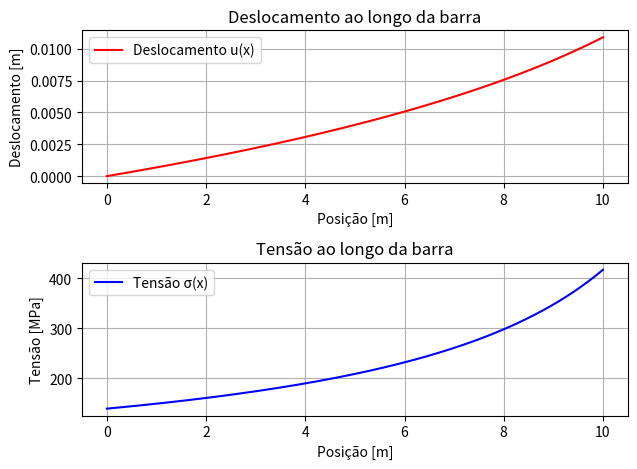

Recreate this plot in Python.
''' A barra é feita de aço com E = 210GPa, com seção retangular com
b = 30mm e h = 40mm para o ponto x = L, o comprimento é L = 10m. 
Faça um gráfico da solução analítica em deslocamento eem tensão. 
Lembrando que neste caso a tensão pode ser calculada por σxx = Nx(x)/A. '''

import numpy as np
import matplotlib.pyplot as plt

# Entradas
L = 10.0  # Comprimento da barra [m]
nx = 200  # Número de pontos em x
x = np.linspace(0, L, nx)  # Coordenadas x
b = 0.03  # Base da seção na extremidade livre [m]
h = 0.04  # Altura da seção na extremidade livre [m]
A_0 = b * h  # Área da seção na extremidade livre [m^2]
E = 210e6  # Módulo de Young [Pa]
F = 0.5e3  # Força aplicada na extremidade [N]

# Função da área variável ao longo da barra
A_x = A_0 * (3 - 2 * x / L)  # Área variando de 3A_0 a A_0

# Resolver a equação diferencial para deslocamento
dx = x[1] - x[0]
u = np.zeros(nx)
for i in range(1, nx):
    A_avg = 0.5 * (A_x[i] + A_x[i-1])  # Média da área entre pontos
    u[i] = u[i-1] + (F * dx) / (E * A_avg)  # Método de integração numérica

# Calcular tensão ao longo da barra
tensao = F / A_x
tensao = tensao / 1000.0

# Plotar o deslocamento
plt.subplot(2, 1, 1)
plt.plot(x, u, 'r', label='Deslocamento u(x)')
plt.grid(True)
plt.title('Deslocamento ao longo da barra')
plt.xlabel('Posição [m]')
plt.ylabel('Deslocamento [m]')
plt.legend()

# Plotar a tensão
plt.subplot(2, 1, 2)
plt.plot(x, tensao, 'b', label='Tensão σ(x)')
plt.grid(True)
plt.title('Tensão ao longo da barra')
plt.xlabel('Posição [m]')
plt.ylabel('Tensão [MPa]')
plt.legend()

plt.tight_layout()
plt.show()